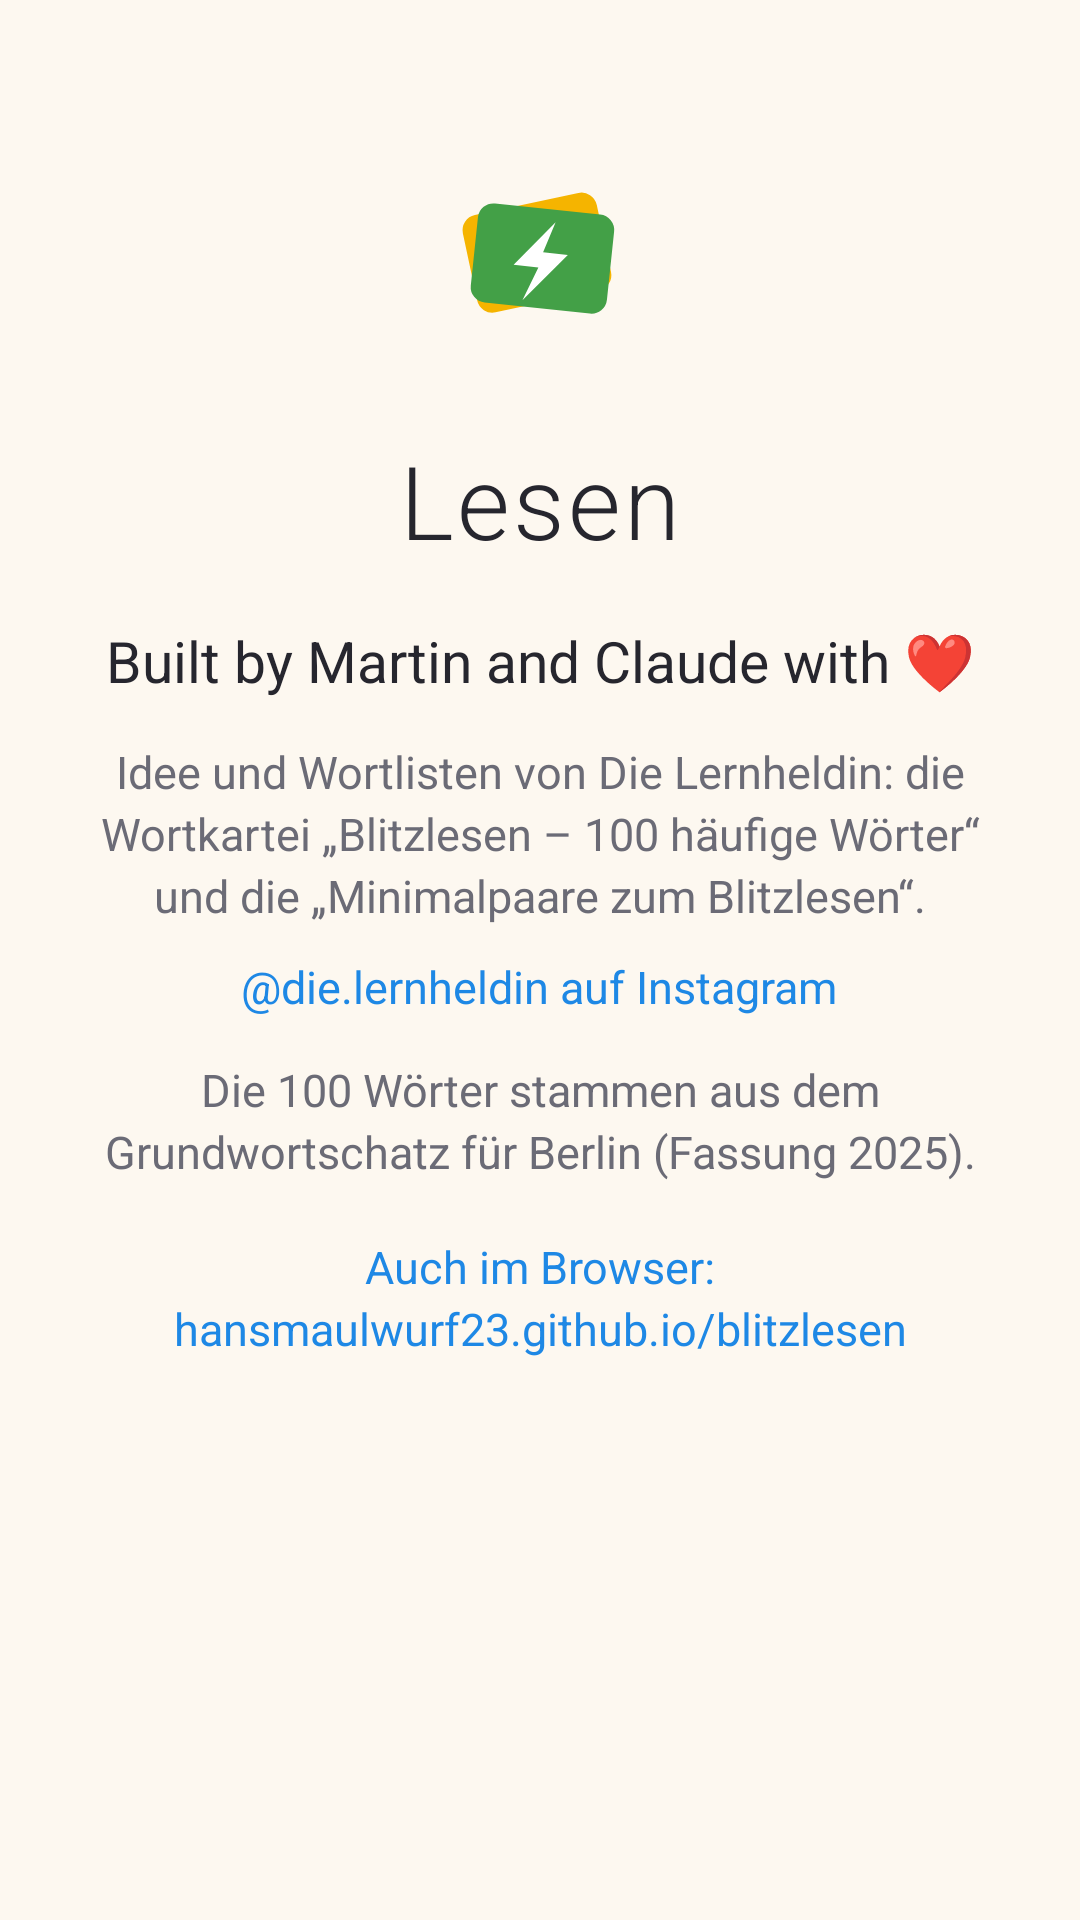

Here is an Android app screen rendered from its layout file. Give the layout XML and the strings, colors and styles it references.
<!-- AndroidManifest.xml: application theme Theme.Lesen -->
<!-- res/layout/dialog_about.xml -->
<?xml version="1.0" encoding="utf-8"?>
<LinearLayout xmlns:android="http://schemas.android.com/apk/res/android"
    android:layout_width="match_parent"
    android:layout_height="wrap_content"
    android:gravity="center_horizontal"
    android:orientation="vertical"
    android:paddingHorizontal="28dp"
    android:paddingTop="28dp"
    android:paddingBottom="8dp">

    <ImageView
        android:layout_width="112dp"
        android:layout_height="112dp"
        android:contentDescription="@string/app_name"
        android:src="@drawable/ic_launcher_foreground" />

    <TextView
        android:layout_width="wrap_content"
        android:layout_height="wrap_content"
        android:layout_marginTop="4dp"
        android:fontFamily="sans-serif-light"
        android:letterSpacing="0.03"
        android:text="@string/app_name"
        android:textColor="@color/text_primary"
        android:textSize="34sp" />

    <TextView
        android:layout_width="wrap_content"
        android:layout_height="wrap_content"
        android:layout_marginTop="18dp"
        android:gravity="center"
        android:lineSpacingExtra="4dp"
        android:text="@string/about_built_by"
        android:textColor="@color/text_primary"
        android:textSize="19sp" />

    <TextView
        android:layout_width="wrap_content"
        android:layout_height="wrap_content"
        android:layout_marginTop="14dp"
        android:gravity="center"
        android:lineSpacingExtra="3dp"
        android:text="@string/about_based_on"
        android:textColor="@color/text_secondary"
        android:textSize="15sp" />

    <TextView
        android:id="@+id/about_instagram"
        android:layout_width="wrap_content"
        android:layout_height="wrap_content"
        android:layout_marginTop="6dp"
        android:background="?attr/selectableItemBackground"
        android:gravity="center"
        android:padding="4dp"
        android:text="@string/about_instagram"
        android:textColor="@color/accent"
        android:textSize="15sp" />

    <TextView
        android:layout_width="wrap_content"
        android:layout_height="wrap_content"
        android:layout_marginTop="10dp"
        android:gravity="center"
        android:lineSpacingExtra="3dp"
        android:text="@string/about_word_source"
        android:textColor="@color/text_secondary"
        android:textSize="15sp" />

    <TextView
        android:id="@+id/about_web"
        android:layout_width="wrap_content"
        android:layout_height="wrap_content"
        android:layout_marginTop="14dp"
        android:background="?attr/selectableItemBackground"
        android:gravity="center"
        android:lineSpacingExtra="3dp"
        android:padding="4dp"
        android:text="@string/about_web"
        android:textColor="@color/accent"
        android:textSize="15sp" />

    <TextView
        android:id="@+id/about_version"
        android:layout_width="wrap_content"
        android:layout_height="wrap_content"
        android:layout_marginTop="14dp"
        android:fontFamily="monospace"
        android:textColor="@color/text_secondary"
        android:textSize="14sp" />

</LinearLayout>
<!-- resources referenced by this layout -->
<resources>
  <color name="accent">#FF1E88E5</color>
  <color name="text_primary">#FF26262E</color>
  <color name="text_secondary">#FF6B6B76</color>
  <!-- drawable ic_launcher_foreground (drawable) -->
  <vector xmlns:android="http://schemas.android.com/apk/res/android"
      android:width="108dp"
      android:height="108dp"
      android:viewportWidth="108"
      android:viewportHeight="108">
      
      <group android:pivotX="54" android:pivotY="54" android:rotation="-12">
          <path android:fillColor="#FFF5B400" android:pathData="M36,38h34a5,5 0,0 1,5,5v22a5,5 0,0 1,-5,5h-34a5,5 0,0 1,-5,-5v-22a5,5 0,0 1,5,-5z" />
      </group>
      <group android:pivotX="54" android:pivotY="54" android:rotation="6">
          <path android:fillColor="#FF43A047" android:pathData="M38,40h34a5,5 0,0 1,5,5v22a5,5 0,0 1,-5,5h-34a5,5 0,0 1,-5,-5v-22a5,5 0,0 1,5,-5z" />
          <path android:fillColor="#FFFFFFFF" android:pathData="M58,44l-12,15h8l-4,11l13,-16h-8z" />
      </group>
  </vector>
  <string name="about_based_on">Idee und Wortlisten von Die Lernheldin: die Wortkartei „Blitzlesen – 100 häufige Wörter“ und die „Minimalpaare zum Blitzlesen“.</string>
  <string name="about_built_by">Built by Martin and Claude with ❤️</string>
  <string name="about_instagram">@die.lernheldin auf Instagram</string>
  <string name="about_web">Auch im Browser:\nhansmaulwurf23.github.io/blitzlesen</string>
  <string name="about_word_source">Die 100 Wörter stammen aus dem Grundwortschatz für Berlin (Fassung 2025).</string>
  <string name="app_name">Lesen</string>
  <style name="Theme.Lesen" parent="Theme.Material3.DayNight.NoActionBar">
          <item name="colorPrimary">@color/accent</item>
          <item name="colorOnPrimary">#FFFFFFFF</item>
          <item name="colorSecondary">@color/good</item>
          <item name="android:colorBackground">@color/bg</item>
          <item name="colorSurface">@color/surface</item>
          <item name="colorOnSurface">@color/text_primary</item>
          <item name="colorOnSurfaceVariant">@color/text_secondary</item>
          
          <item name="elevationOverlayEnabled">false</item>
          <item name="android:statusBarColor">@color/bg</item>
          <item name="android:navigationBarColor">@color/bg</item>
          <item name="android:windowLightStatusBar">@bool/light_system_bars</item>
          <item name="android:windowLightNavigationBar" tools:targetApi="o_mr1">@bool/light_system_bars</item>
      </style>
  <color name="good">#FF43A047</color>
  <color name="bg">#FFFDF8F0</color>
  <color name="surface">#FFFFFFFF</color>
</resources>
